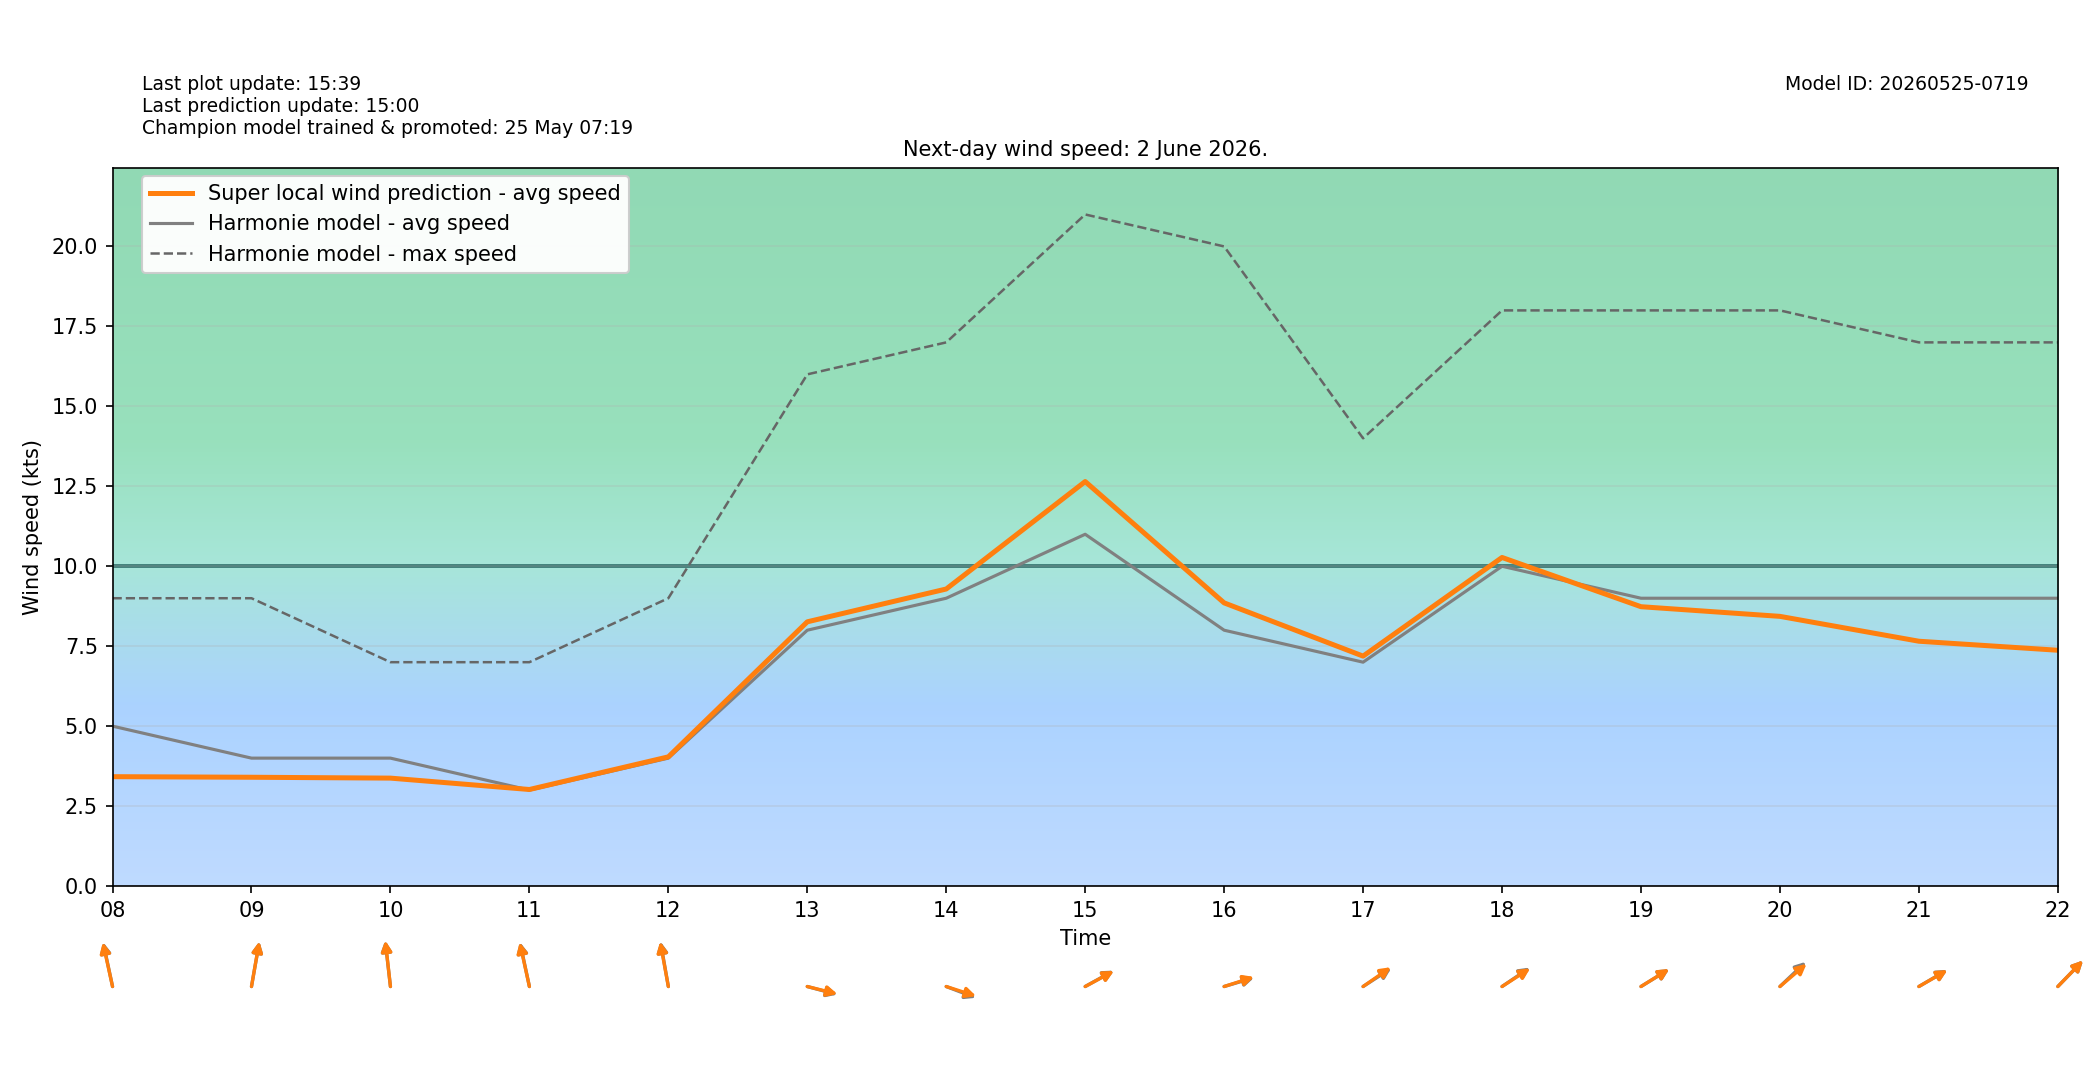

Data behind this chart, as committed beside it:
target_time_utc, target_time_local, hour_utc, hour_local, forecast_wind_speed, forecast_wind_min, forecast_wind_max, lstm_pred_wind_speed, delta_speed_lstm_minus_forecast, forecast_wind_dir_deg, lstm_pred_wind_dir_deg, delta_dir_lstm_minus_forecast
2026-06-01T22:00:00Z, 2026-06-02T00:00:00+0200, 22, 00, 5.0, 5.0, 9.0, 2.947, -2.053, 166.0, 167.3, 1.288
2026-06-01T23:00:00Z, 2026-06-02T01:00:00+0200, 23, 01, 5.0, 5.0, 9.0, 2.895, -2.105, 176.0, 177.1, 1.058
2026-06-02T00:00:00Z, 2026-06-02T02:00:00+0200, 00, 02, 5.0, 5.0, 9.0, 2.701, -2.299, 160.0, 161.8, 1.841
2026-06-02T01:00:00Z, 2026-06-02T03:00:00+0200, 01, 03, 5.0, 5.0, 9.0, 2.703, -2.297, 163.0, 163.6, 0.6329
2026-06-02T02:00:00Z, 2026-06-02T04:00:00+0200, 02, 04, 4.0, 4.0, 8.0, 2.382, -1.618, 173.0, 173.5, 0.5282
2026-06-02T03:00:00Z, 2026-06-02T05:00:00+0200, 03, 05, 4.0, 4.0, 6.0, 2.294, -1.706, 164.0, 162.7, -1.337
2026-06-02T04:00:00Z, 2026-06-02T06:00:00+0200, 04, 06, 5.0, 5.0, 8.0, 2.765, -2.235, 149.0, 149.1, 0.06882
2026-06-02T05:00:00Z, 2026-06-02T07:00:00+0200, 05, 07, 5.0, 5.0, 9.0, 3.001, -1.999, 145.0, 146.9, 1.931
2026-06-02T06:00:00Z, 2026-06-02T08:00:00+0200, 06, 08, 5.0, 5.0, 9.0, 3.42, -1.58, 162.0, 161.4, -0.5994
2026-06-02T07:00:00Z, 2026-06-02T09:00:00+0200, 07, 09, 4.0, 4.0, 9.0, 3.402, -0.5979, 195.0, 194.9, -0.09718
2026-06-02T08:00:00Z, 2026-06-02T10:00:00+0200, 08, 10, 4.0, 4.0, 7.0, 3.375, -0.6252, 170.0, 170.3, 0.3167
2026-06-02T09:00:00Z, 2026-06-02T11:00:00+0200, 09, 11, 3.0, 3.0, 7.0, 3.019, 0.01906, 162.0, 161.4, -0.56
2026-06-02T10:00:00Z, 2026-06-02T12:00:00+0200, 10, 12, 4.0, 4.0, 9.0, 4.04, 0.0399, 165.0, 164.4, -0.6093
2026-06-02T11:00:00Z, 2026-06-02T13:00:00+0200, 11, 13, 8.0, 8.0, 16.0, 8.262, 0.2622, 280.0, 279.2, -0.7689
2026-06-02T12:00:00Z, 2026-06-02T14:00:00+0200, 12, 14, 9.0, 9.0, 17.0, 9.288, 0.2884, 284.0, 281.9, -2.136
2026-06-02T13:00:00Z, 2026-06-02T15:00:00+0200, 13, 15, 11.0, 11.0, 21.0, 12.65, 1.648, 250.0, 250.5, 0.4843
2026-06-02T14:00:00Z, 2026-06-02T16:00:00+0200, 14, 16, 8.0, 8.0, 20.0, 8.854, 0.8544, 259.0, 258.1, -0.9217
2026-06-02T15:00:00Z, 2026-06-02T17:00:00+0200, 15, 17, 7.0, 7.0, 14.0, 7.19, 0.1899, 247.0, 245.5, -1.508
2026-06-02T16:00:00Z, 2026-06-02T18:00:00+0200, 16, 18, 10.0, 10.0, 18.0, 10.27, 0.2746, 246.0, 247, 1.04
2026-06-02T17:00:00Z, 2026-06-02T19:00:00+0200, 17, 19, 9.0, 9.0, 18.0, 8.735, -0.265, 248.0, 247.9, -0.1164
2026-06-02T18:00:00Z, 2026-06-02T20:00:00+0200, 18, 20, 9.0, 9.0, 18.0, 8.433, -0.5671, 238.0, 240.8, 2.825
2026-06-02T19:00:00Z, 2026-06-02T21:00:00+0200, 19, 21, 9.0, 9.0, 17.0, 7.655, -1.345, 249.0, 249.4, 0.3513
2026-06-02T20:00:00Z, 2026-06-02T22:00:00+0200, 20, 22, 9.0, 9.0, 17.0, 7.373, -1.627, 236.0, 235.9, -0.08665
2026-06-02T21:00:00Z, 2026-06-02T23:00:00+0200, 21, 23, 10.0, 10.0, 19.0, 8.107, -1.893, 241.0, 242.8, 1.789
